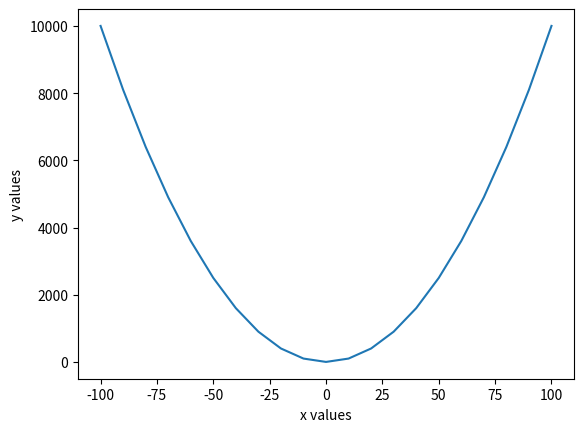

This chart was generated by the following Python code:
import matplotlib.pyplot as plt

x = [0,2,4,6,8,10]

plt.xlabel("x values")
plt.ylabel("y values")

xs = range(-100,110,10)
x2 = [x**2 for x in xs]

plt.plot(xs, x2)

plt.savefig("quad.png")
plt.show()